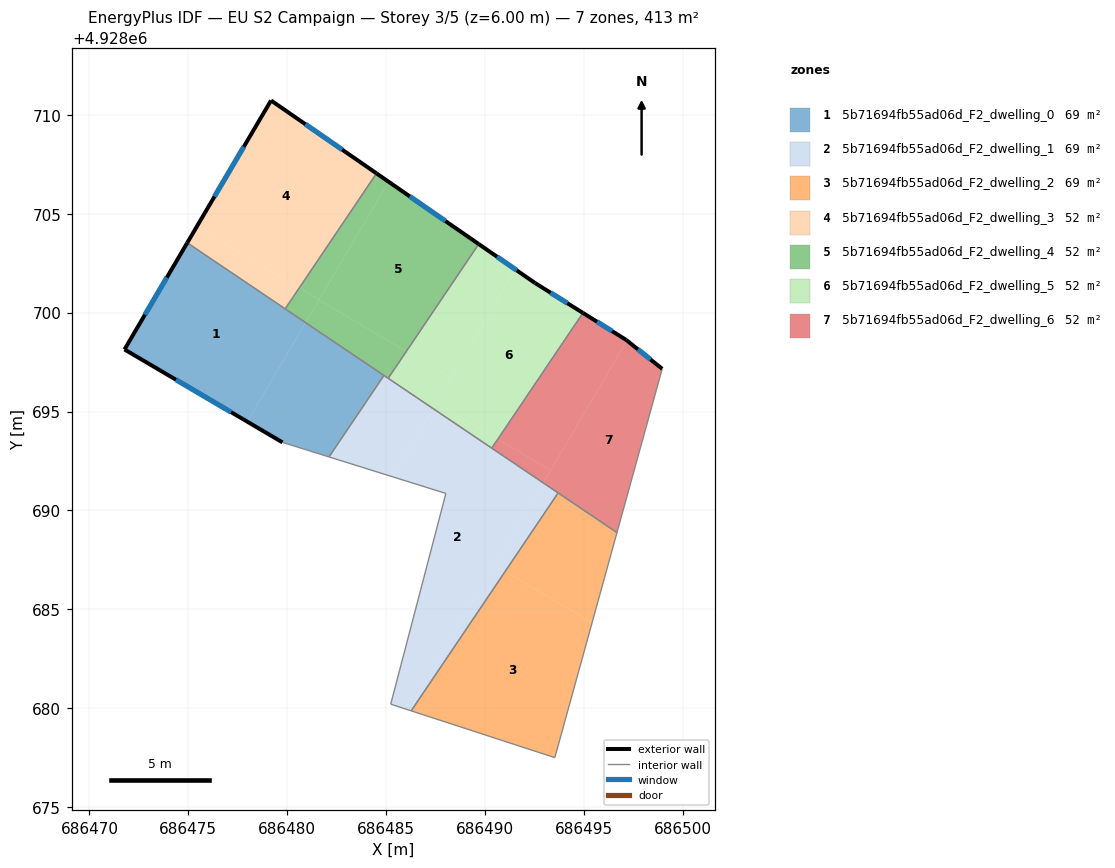
=== STOREY PLAN SPEC (per zone: floor XY polygon, exterior-wall plan segments, windows/doors) ===
zone 1: 5b71694fb55ad06d_F2_dwelling_0  (68.9 m²)
  floor: (686480.93, 4928699.49) (686477.98, 4928694.49) (686471.77, 4928698.14) (686474.95, 4928703.53)
  floor: (686484.89, 4928696.82) (686482.11, 4928692.70) (686479.76, 4928693.44) (686477.98, 4928694.49) (686480.93, 4928699.49)
  exterior wall: (686471.77, 4928698.14) – (686479.76, 4928693.44)  [9.3 m]
    window: (686474.37, 4928696.61) – (686477.17, 4928694.97)  [3.4 m²]
  exterior wall: (686474.95, 4928703.53) – (686471.77, 4928698.14)  [6.3 m]
    window: (686473.92, 4928701.78) – (686472.81, 4928699.89)  [2.3 m²]
  interior walls: 4
zone 2: 5b71694fb55ad06d_F2_dwelling_1  (68.9 m²)
  floor: (686492.95, 4928691.39) (686486.18, 4928679.89) (686485.24, 4928680.20) (686488.03, 4928690.86) (686485.35, 4928691.69) (686487.38, 4928695.15)
  floor: (686491.02, 4928686.91) (686486.27, 4928679.86) (686486.18, 4928679.89) (686490.49, 4928687.22)
  floor: (686487.38, 4928695.15) (686485.35, 4928691.69) (686482.11, 4928692.70) (686484.89, 4928696.82)
  floor: (686493.70, 4928690.88) (686491.02, 4928686.91) (686490.49, 4928687.22) (686492.95, 4928691.39)
  interior walls: 7
zone 3: 5b71694fb55ad06d_F2_dwelling_2  (68.9 m²)
  floor: (686495.42, 4928684.32) (686493.53, 4928677.50) (686486.27, 4928679.86) (686491.02, 4928686.91)
  floor: (686496.68, 4928688.88) (686495.42, 4928684.32) (686491.02, 4928686.91) (686493.70, 4928690.88)
  interior walls: 4
zone 4: 5b71694fb55ad06d_F2_dwelling_3  (51.7 m²)
  floor: (686484.52, 4928707.04) (686480.62, 4928701.26) (686475.41, 4928704.32) (686479.18, 4928710.73)
  floor: (686480.62, 4928701.26) (686479.90, 4928700.19) (686474.95, 4928703.53) (686475.41, 4928704.32)
  exterior wall: (686479.18, 4928710.73) – (686474.95, 4928703.53)  [8.4 m]
    window: (686477.81, 4928708.39) – (686476.32, 4928705.87)  [3.1 m²]
  exterior wall: (686484.52, 4928707.04) – (686479.18, 4928710.73)  [6.5 m]
    window: (686482.78, 4928708.24) – (686480.92, 4928709.53)  [2.4 m²]
  interior walls: 2
zone 5: 5b71694fb55ad06d_F2_dwelling_4  (51.7 m²)
  floor: (686489.68, 4928703.47) (686486.03, 4928698.04) (686481.61, 4928700.64) (686485.13, 4928706.62)
  floor: (686485.13, 4928706.62) (686481.62, 4928700.67) (686480.62, 4928701.26) (686484.52, 4928707.04)
  floor: (686481.62, 4928700.67) (686480.93, 4928699.49) (686479.90, 4928700.19) (686480.62, 4928701.26)
  floor: (686486.03, 4928698.04) (686485.11, 4928696.68) (686480.93, 4928699.49) (686481.61, 4928700.64)
  exterior wall: (686489.69, 4928703.47) – (686484.52, 4928707.04)  [6.3 m]
    window: (686488.00, 4928704.63) – (686486.20, 4928705.88)  [2.3 m²]
  interior walls: 4
zone 6: 5b71694fb55ad06d_F2_dwelling_5  (51.7 m²)
  floor: (686494.96, 4928699.98) (686490.65, 4928693.60) (686487.55, 4928695.43) (686491.53, 4928702.19) (686492.53, 4928701.50)
  floor: (686491.53, 4928702.19) (686488.30, 4928696.70) (686486.03, 4928698.04) (686489.68, 4928703.47)
  floor: (686490.65, 4928693.60) (686490.35, 4928693.15) (686487.38, 4928695.15) (686487.55, 4928695.43)
  floor: (686488.30, 4928696.70) (686487.38, 4928695.15) (686485.11, 4928696.68) (686486.03, 4928698.04)
  exterior wall: (686492.53, 4928701.50) – (686489.69, 4928703.47)  [3.5 m]
    window: (686491.61, 4928702.14) – (686490.61, 4928702.83)  [1.3 m²]
  exterior wall: (686494.96, 4928699.99) – (686492.53, 4928701.50)  [2.9 m]
    window: (686494.17, 4928700.48) – (686493.32, 4928701.01)  [1.0 m²]
  interior walls: 3
zone 7: 5b71694fb55ad06d_F2_dwelling_6  (51.7 m²)
  floor: (686497.14, 4928698.62) (686497.18, 4928698.59) (686493.32, 4928692.03) (686490.65, 4928693.60) (686494.96, 4928699.98)
  floor: (686498.96, 4928697.16) (686496.68, 4928688.88) (686492.95, 4928691.39) (686497.18, 4928698.59)
  floor: (686493.32, 4928692.03) (686492.95, 4928691.39) (686490.35, 4928693.15) (686490.65, 4928693.60)
  exterior wall: (686497.14, 4928698.62) – (686494.96, 4928699.99)  [2.6 m]
    window: (686496.43, 4928699.06) – (686495.67, 4928699.54)  [0.9 m²]
  exterior wall: (686498.96, 4928697.16) – (686497.14, 4928698.62)  [2.3 m]
    window: (686498.37, 4928697.63) – (686497.74, 4928698.14)  [0.9 m²]
  interior walls: 3

=== DERIVED (storey summary) ===
Building: EU S2 Campaign
Storey: 3 of 5  (floor level z = 6.00 m)
Storey gross floor area: 413.3 m²
Zones on this storey: 7
  - 5b71694fb55ad06d_F2_dwelling_0: floor 68.9 m²; exterior wall 15.5 m (46.6 m²); 2 window(s) 5.7 m²; WWR 12.2%
  - 5b71694fb55ad06d_F2_dwelling_1: floor 68.9 m²
  - 5b71694fb55ad06d_F2_dwelling_2: floor 68.9 m²
  - 5b71694fb55ad06d_F2_dwelling_3: floor 51.7 m²; exterior wall 14.8 m (44.5 m²); 2 window(s) 5.4 m²; WWR 12.2%
  - 5b71694fb55ad06d_F2_dwelling_4: floor 51.7 m²; exterior wall 6.3 m (18.9 m²); 1 window(s) 2.3 m²; WWR 12.2%
  - 5b71694fb55ad06d_F2_dwelling_5: floor 51.7 m²; exterior wall 6.3 m (19.0 m²); 2 window(s) 2.3 m²; WWR 12.2%
  - 5b71694fb55ad06d_F2_dwelling_6: floor 51.7 m²; exterior wall 4.9 m (14.7 m²); 2 window(s) 1.8 m²; WWR 12.2%
Zone adjacency (shared interzone walls):
  - 5b71694fb55ad06d_F2_dwelling_0 ↔ 5b71694fb55ad06d_F2_dwelling_1
  - 5b71694fb55ad06d_F2_dwelling_0 ↔ 5b71694fb55ad06d_F2_dwelling_3
  - 5b71694fb55ad06d_F2_dwelling_0 ↔ 5b71694fb55ad06d_F2_dwelling_4
  - 5b71694fb55ad06d_F2_dwelling_1 ↔ 5b71694fb55ad06d_F2_dwelling_2
  - 5b71694fb55ad06d_F2_dwelling_1 ↔ 5b71694fb55ad06d_F2_dwelling_4
  - 5b71694fb55ad06d_F2_dwelling_3 ↔ 5b71694fb55ad06d_F2_dwelling_4
  - 5b71694fb55ad06d_F2_dwelling_4 ↔ 5b71694fb55ad06d_F2_dwelling_5
  - 5b71694fb55ad06d_F2_dwelling_5 ↔ 5b71694fb55ad06d_F2_dwelling_6